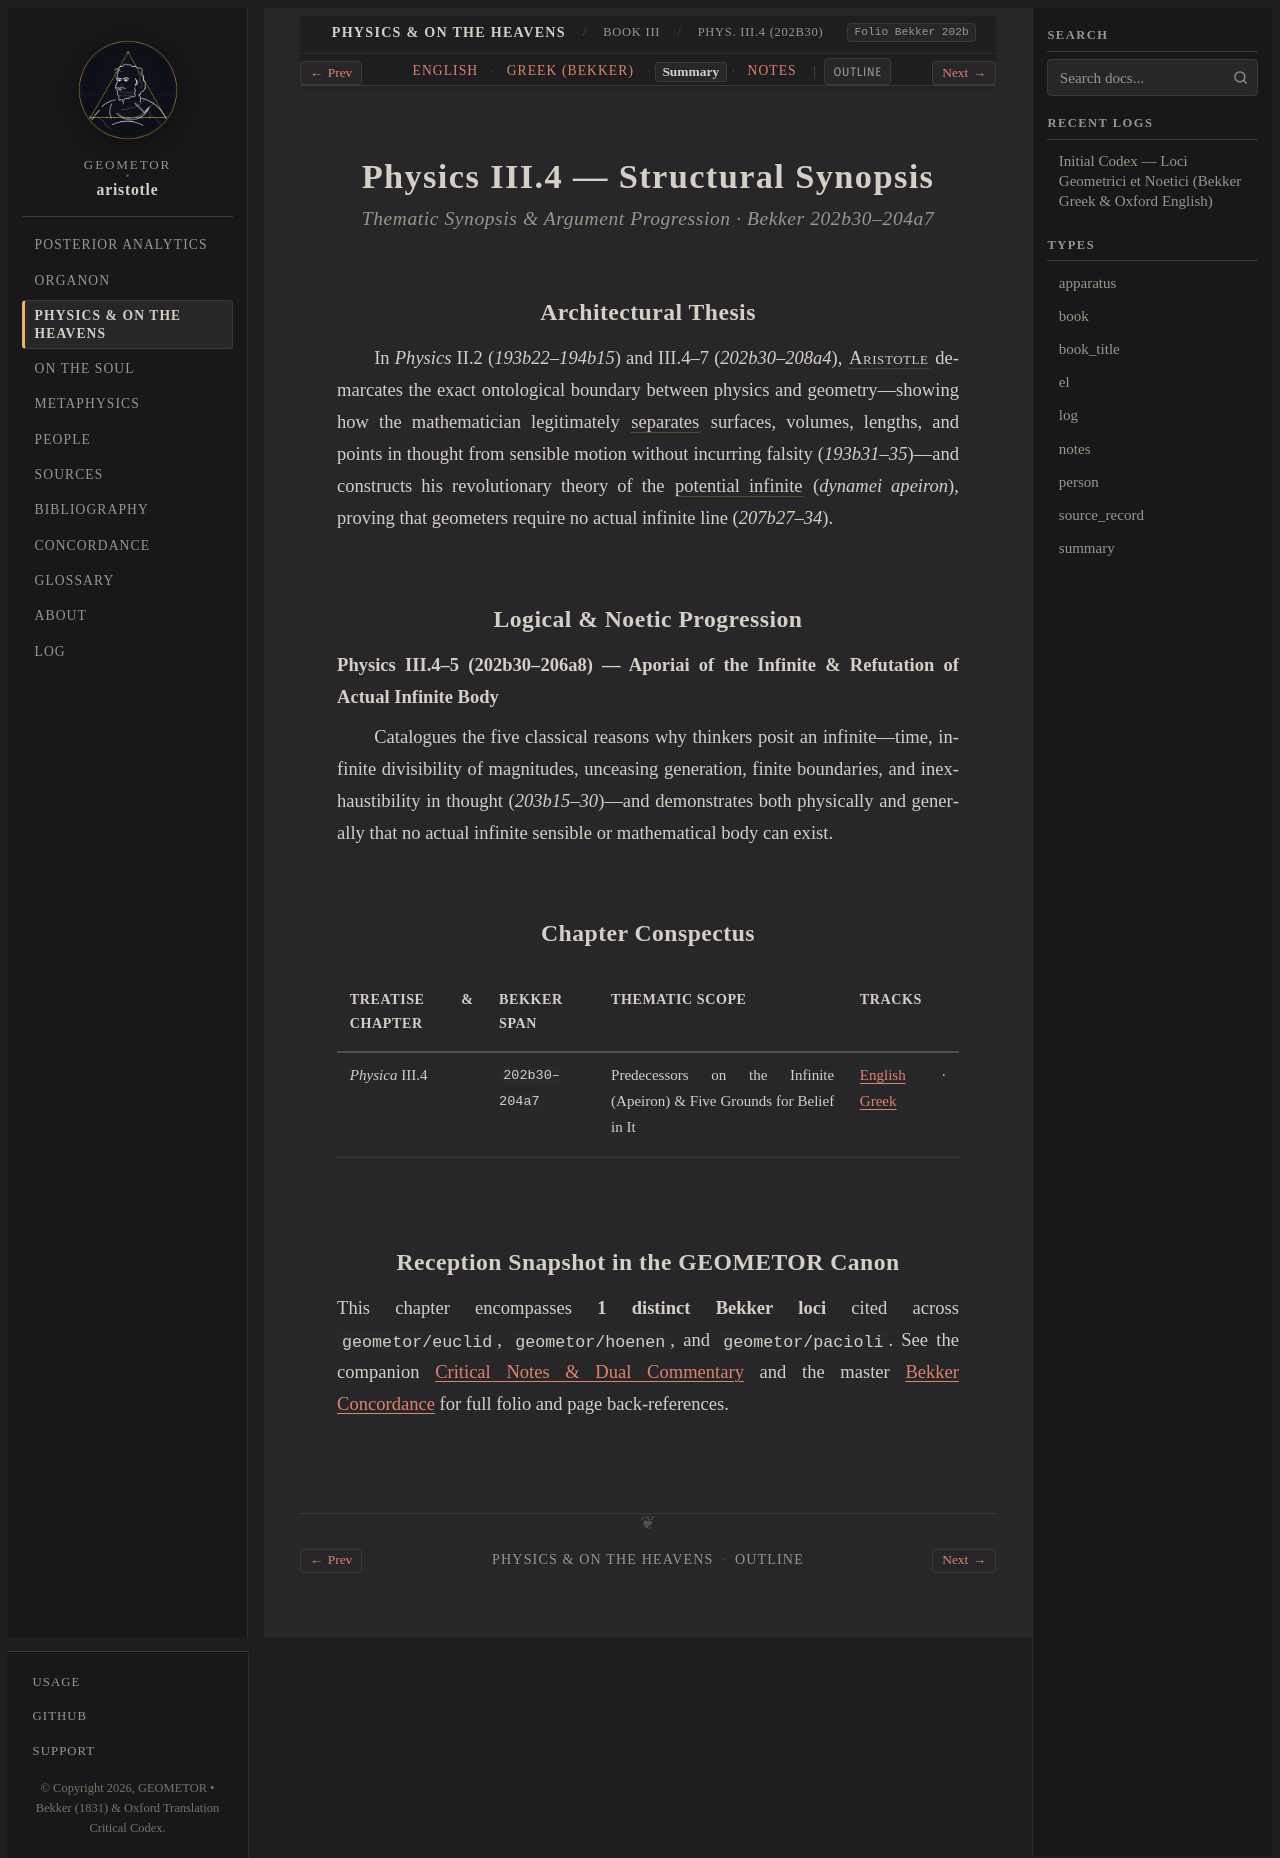

repository: geometor/aristotle · page: physica/book_3/ch_04/summary.html · generator: sphinx

:layout: book
:type: summary
:title: Predecessors on the Infinite (Apeiron) & Five Grounds for Belief in It — Summary
:canonical_id: Phys. III.4 (202b30)
:tracks: English: index | Greek: greek | Summary: summary | Notes: notes

.. _liber-3a-mathematicus-et-infinitum-summary-c2:

===================================
Physics III.4 — Structural Synopsis
===================================

.. rubric:: Thematic Synopsis & Argument Progression · Bekker 202b30–204a7

Architectural Thesis
--------------------

In *Physics* II.2 (`193b22–194b15`) and III.4–7 (`202b30–208a4`), :person:`Aristotle <aristotle>` demarcates the exact ontological boundary between physics and geometry—showing how the mathematician legitimately :term:`separates <chorismos>` surfaces, volumes, lengths, and points in thought from sensible motion without incurring falsity (`193b31–35`)—and constructs his revolutionary theory of the :term:`potential infinite <apeiron>` (*dynamei apeiron*), proving that geometers require no actual infinite line (`207b27–34`).

Logical & Noetic Progression
----------------------------

**Physics III.4–5 (202b30–206a8) — Aporiai of the Infinite & Refutation of Actual Infinite Body**

Catalogues the five classical reasons why thinkers posit an infinite—time, infinite divisibility of magnitudes, unceasing generation, finite boundaries, and inexhaustibility in thought (`203b15–30`)—and demonstrates both physically and generally that no actual infinite sensible or mathematical body can exist.

Chapter Conspectus
------------------

.. list-table::
   :header-rows: 1
   :widths: 24 18 40 18

   * - Treatise & Chapter
     - Bekker Span
     - Thematic Scope
     - Tracks
   * - *Physica* III.4
     - ``202b30–204a7``
     - Predecessors on the Infinite (Apeiron) & Five Grounds for Belief in It
     - :doc:`English <index>` · :doc:`Greek <greek>`

Reception Snapshot in the GEOMETOR Canon
----------------------------------------

This chapter encompasses **1 distinct Bekker loci** cited across ``geometor/euclid``, ``geometor/hoenen``, and ``geometor/pacioli``. See the companion :doc:`Critical Notes & Dual Commentary <notes>` and the master :doc:`Bekker Concordance </concordance>` for full folio and page back-references.
